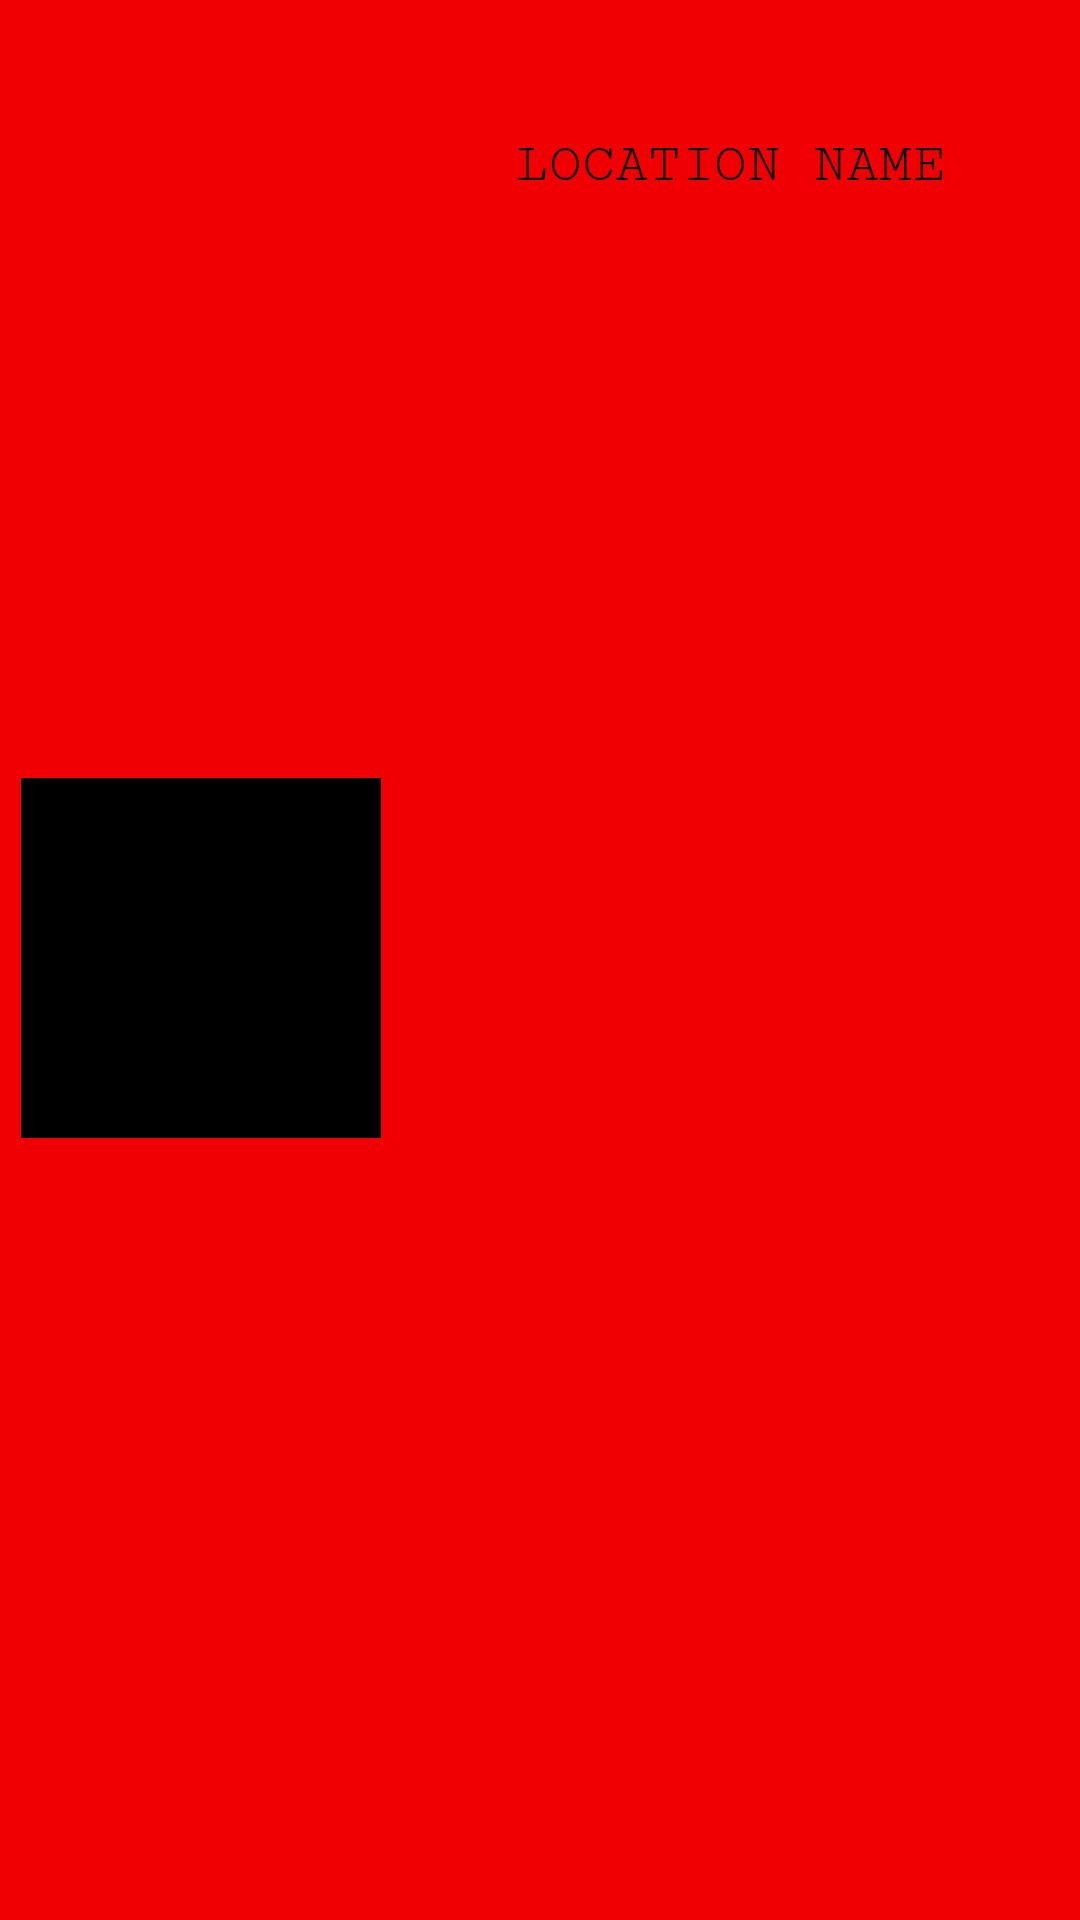

Android layout source for this screen:
<!-- AndroidManifest.xml: application theme Theme.StrangerThings -->
<!-- res/layout/location_layout.xml -->
<?xml version="1.0" encoding="utf-8"?>
<androidx.constraintlayout.widget.ConstraintLayout xmlns:android="http://schemas.android.com/apk/res/android"
    xmlns:app="http://schemas.android.com/apk/res-auto"
    android:layout_width="match_parent"
    android:layout_height="match_parent"
    android:background="@color/stranger_red">

    <ImageView
        android:id="@+id/imageViewCardLocation"
        android:layout_width="120dp"
        android:layout_height="120dp"
        android:layout_marginStart="7dp"
        android:background="@color/stranger_black"
        app:layout_constraintBottom_toBottomOf="parent"
        app:layout_constraintStart_toStartOf="parent"
        app:layout_constraintTop_toTopOf="parent"
        app:layout_constraintVertical_bias="0.499" />

    <TextView
        android:id="@+id/textViewCardLocationName"
        style="@style/blackText"
        android:layout_width="wrap_content"
        android:layout_height="wrap_content"
        android:layout_marginTop="45dp"
        android:text="@string/location_name"
        android:textSize="18sp"
        app:layout_constraintEnd_toEndOf="parent"
        app:layout_constraintStart_toEndOf="@+id/imageViewCardLocation"
        app:layout_constraintTop_toTopOf="parent" />
</androidx.constraintlayout.widget.ConstraintLayout>
<!-- resources referenced by this layout -->
<resources>
  <color name="stranger_black">#000000</color>
  <color name="stranger_red">#F00003</color>
  <string name="location_name">LOCATION NAME</string>
  <style name="blackText" parent="fontText">
          <item name="android:textColor">@color/stranger_black</item>
          <item name="android:textAlignment">center</item>
          <item name="android:textAllCaps">true</item>
      </style>
  <style name="Theme.StrangerThings" parent="Theme.MaterialComponents.DayNight.NoActionBar">
          
          <item name="colorPrimary">@color/stranger_red</item>
          <item name="colorPrimaryVariant">@color/stranger_black</item>
          <item name="colorOnPrimary">@color/black</item>
          
          <item name="colorSecondary">@color/stranger_red</item>
          <item name="colorSecondaryVariant">@color/stranger_black</item>
          <item name="colorOnSecondary">@color/black</item>
          
          <item name="android:statusBarColor" tools:targetApi="l">?attr/colorPrimaryVariant</item>
          
      </style>
  <style name="fontText">
          <item name="android:fontFamily">serif-monospace</item>
      </style>
  <color name="black">#FF000000</color>
</resources>
